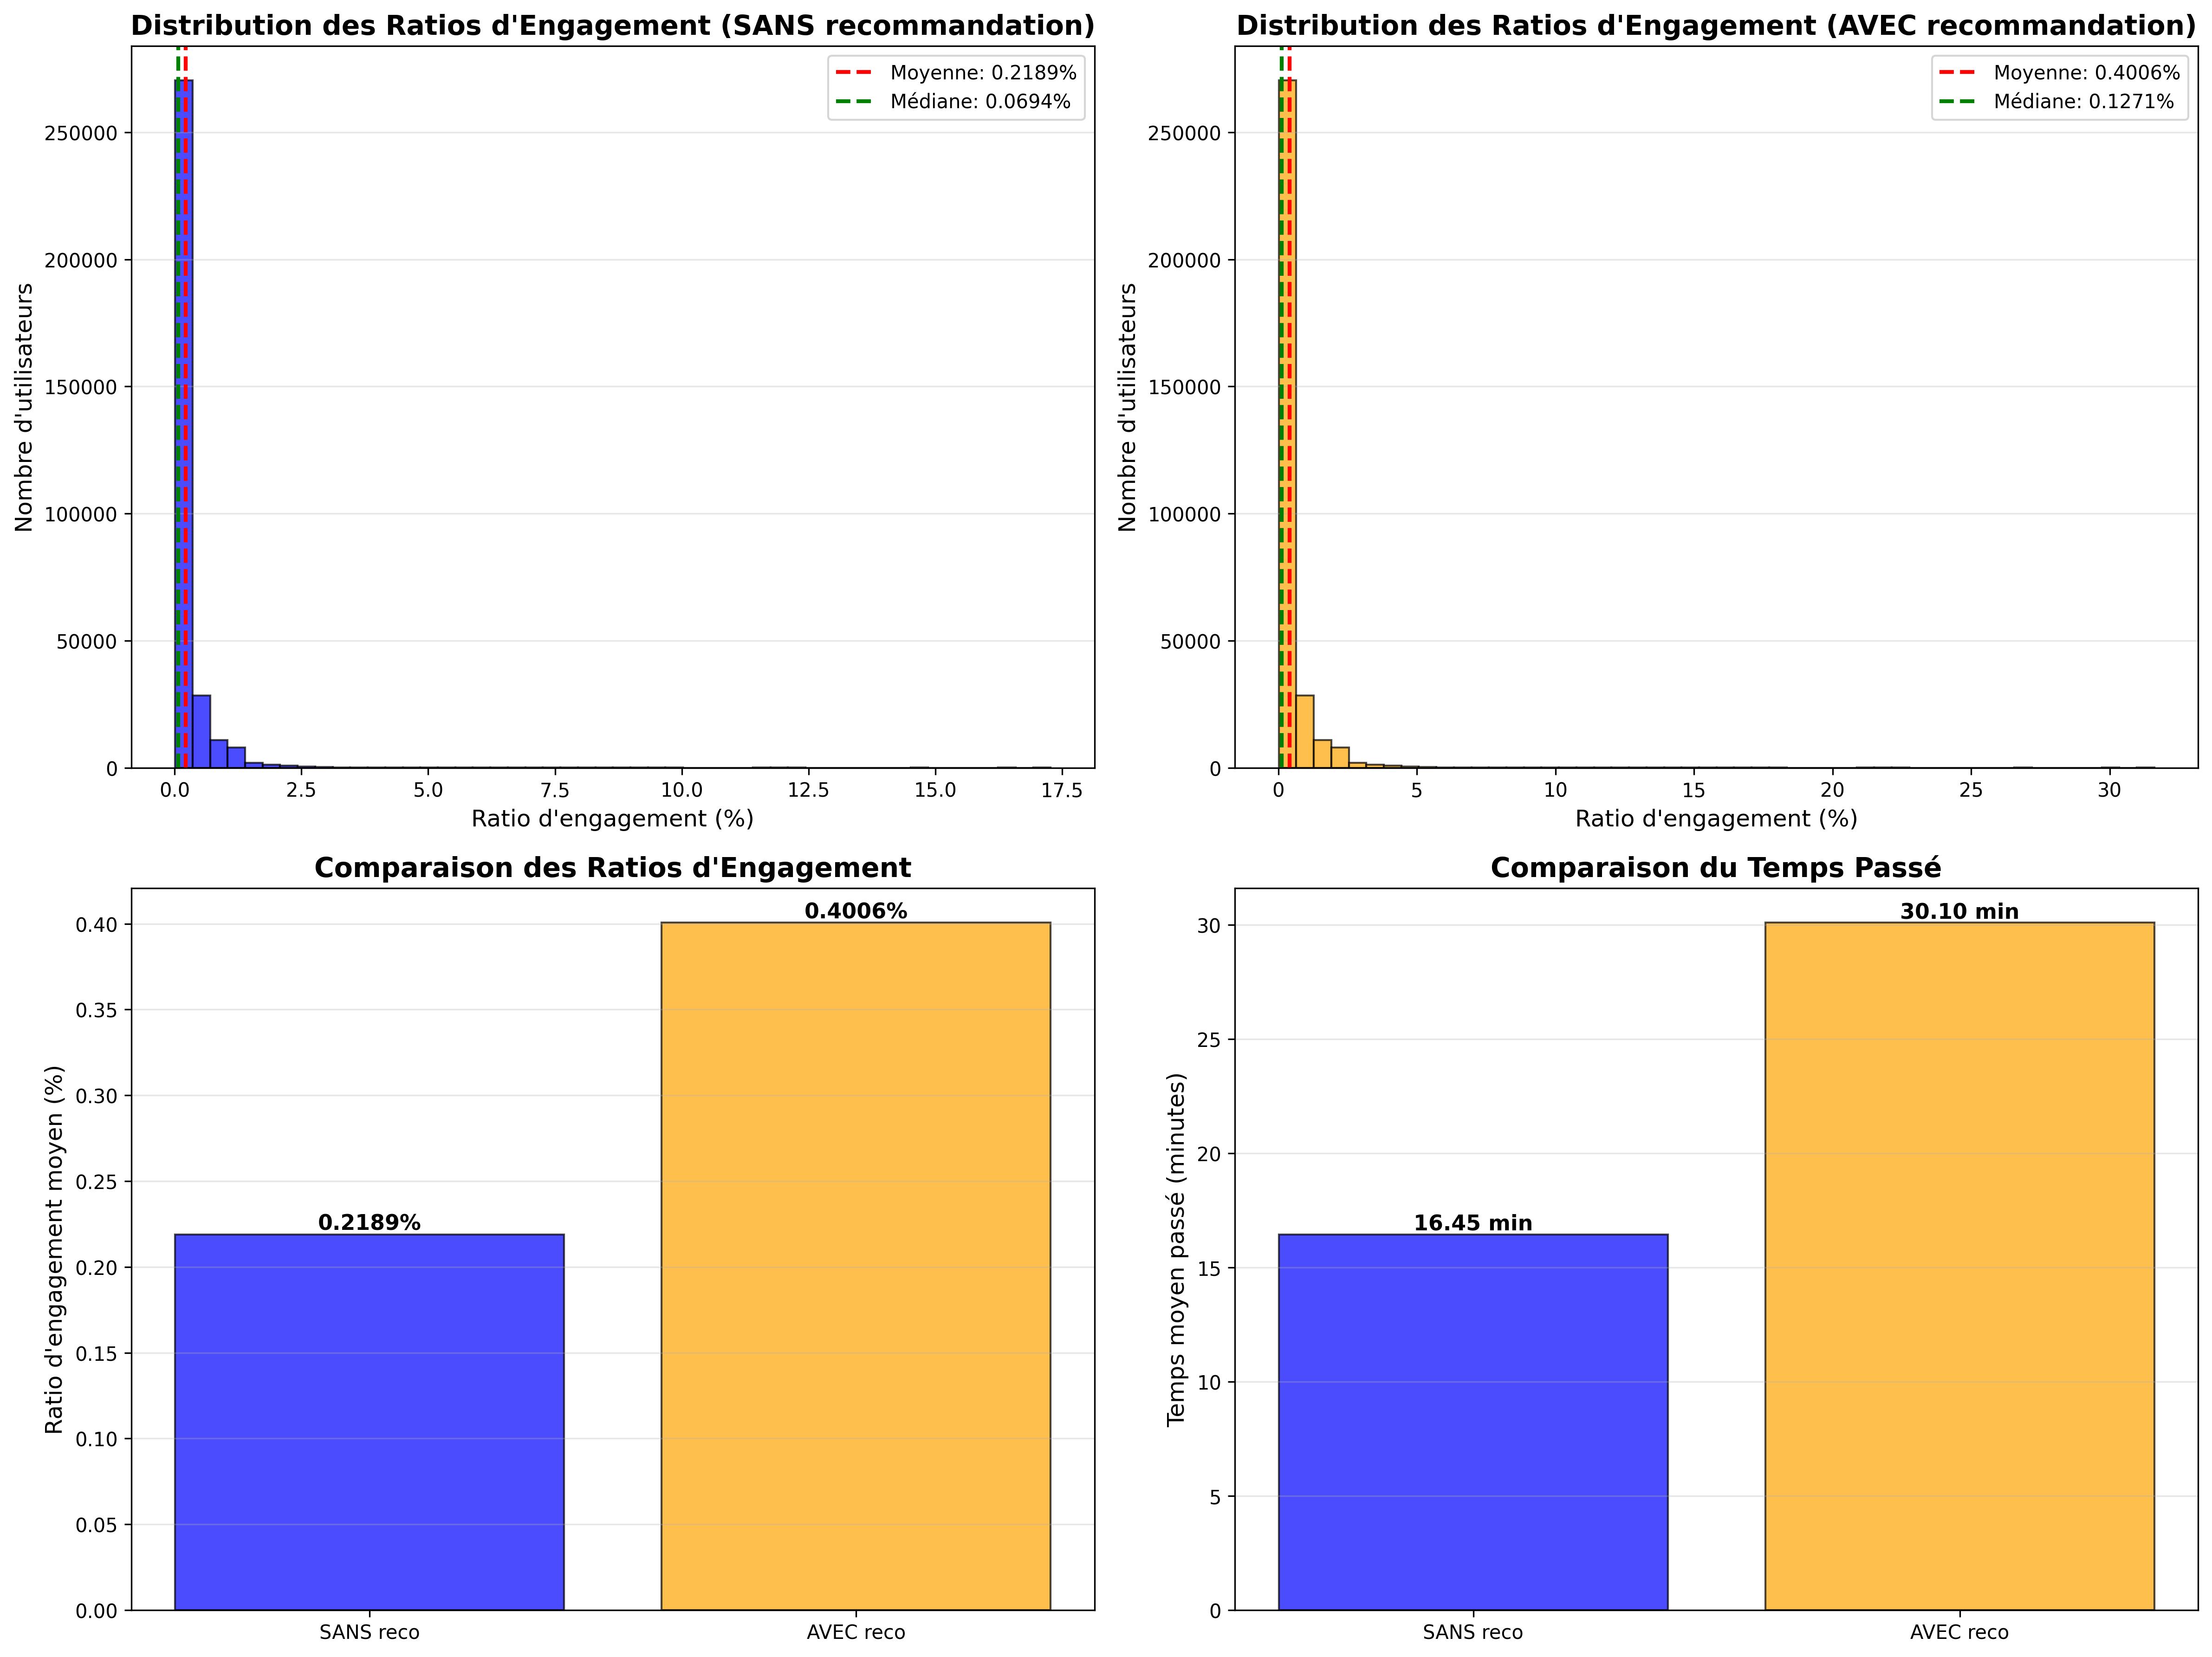

Reproduce this figure in Python.
"""
MÉTRIQUE D'ENGAGEMENT: RATIO DU TEMPS PASSÉ

Définition:
    Ratio = Temps passé sur le site / Temps total disponible depuis la première visite

Exemple:
    - Première visite: il y a 31 jours
    - Temps total passé: 24 heures = 1440 minutes
    - Temps disponible: 31 jours × 24h × 60min = 44,640 minutes
    - Ratio = 1440 / 44,640 = 0.0323 = 3.23%

Objectif:
    Augmenter ce ratio grâce au système de recommandation
    → Plus l'utilisateur revient et lit d'articles, plus le ratio augmente
"""

import pandas as pd
import numpy as np
import json
from pathlib import Path
from datetime import datetime, timedelta
import matplotlib.pyplot as plt
import seaborn as sns

# Configuration
BASE_DIR = Path(__file__).parent.parent
MODELS_DIR = BASE_DIR / "models"
OUTPUT_DIR = BASE_DIR / "evaluation"

class EngagementRatioAnalyzer:
    """
    Analyse le ratio d'engagement (temps passé / temps disponible)
    """

    def __init__(self, models_path="../models"):
        self.models_path = Path(models_path)
        self.stats_df = None
        self.user_profiles = None

    def load_data(self):
        """Charge les données nécessaires"""
        print("📂 Chargement des données...")

        # Charger les stats d'interactions
        stats_path = self.models_path / "interaction_stats_enriched.csv"
        self.stats_df = pd.read_csv(stats_path)
        print(f"  ✓ {len(self.stats_df):,} interactions chargées")

        # Charger les profils utilisateurs
        profiles_path = self.models_path / "user_profiles_enriched.json"
        with open(profiles_path, 'r') as f:
            self.user_profiles = json.load(f)
        print(f"  ✓ {len(self.user_profiles):,} utilisateurs chargés")

    def calculate_engagement_ratios(self):
        """
        Calcule le ratio d'engagement pour chaque utilisateur

        Ratio = Temps total passé / Temps écoulé depuis première visite

        Returns:
            DataFrame avec les ratios par utilisateur
        """
        print("\n📊 Calcul des ratios d'engagement...")

        # Agréger par utilisateur
        user_metrics = self.stats_df.groupby('user_id').agg({
            'total_time_seconds': 'sum',      # Temps total passé
            'first_click': 'min',              # Première interaction (timestamp)
            'last_click': 'max'                # Dernière interaction (timestamp)
        }).reset_index()

        # Calculer le temps écoulé (en jours) depuis la première visite
        user_metrics['first_click_date'] = pd.to_datetime(user_metrics['first_click'], unit='ms')
        user_metrics['last_click_date'] = pd.to_datetime(user_metrics['last_click'], unit='ms')

        # Temps écoulé = dernière interaction - première interaction
        user_metrics['days_elapsed'] = (user_metrics['last_click_date'] - user_metrics['first_click_date']).dt.total_seconds() / (24 * 3600)

        # Pour éviter division par 0, minimum 1 jour
        user_metrics['days_elapsed'] = user_metrics['days_elapsed'].clip(lower=1.0)

        # Convertir temps passé en minutes
        user_metrics['total_time_minutes'] = user_metrics['total_time_seconds'] / 60.0

        # Temps disponible (en minutes) depuis la première visite
        user_metrics['available_time_minutes'] = user_metrics['days_elapsed'] * 24 * 60

        # RATIO D'ENGAGEMENT = temps passé / temps disponible
        user_metrics['engagement_ratio'] = user_metrics['total_time_minutes'] / user_metrics['available_time_minutes']

        # Ratio en pourcentage
        user_metrics['engagement_ratio_pct'] = user_metrics['engagement_ratio'] * 100

        print(f"\n  Statistiques des ratios d'engagement:")
        print(f"    Moyenne:  {user_metrics['engagement_ratio_pct'].mean():.4f}%")
        print(f"    Médiane:  {user_metrics['engagement_ratio_pct'].median():.4f}%")
        print(f"    Min:      {user_metrics['engagement_ratio_pct'].min():.4f}%")
        print(f"    Max:      {user_metrics['engagement_ratio_pct'].max():.4f}%")
        print(f"    Std:      {user_metrics['engagement_ratio_pct'].std():.4f}%")

        # Quantiles
        print(f"\n  Quantiles:")
        for q in [0.25, 0.5, 0.75, 0.90, 0.95]:
            val = user_metrics['engagement_ratio_pct'].quantile(q)
            print(f"    Q{int(q*100):02d}: {val:.4f}%")

        return user_metrics

    def estimate_baseline_scenario(self, user_metrics):
        """
        Scénario SANS système de recommandation

        On utilise les ratios actuels comme baseline
        """
        print(f"\n💰 SCÉNARIO BASELINE (SANS système de recommandation)")
        print("="*80)

        baseline_stats = {
            'mean_ratio': user_metrics['engagement_ratio'].mean(),
            'median_ratio': user_metrics['engagement_ratio'].median(),
            'mean_ratio_pct': user_metrics['engagement_ratio_pct'].mean(),
            'median_ratio_pct': user_metrics['engagement_ratio_pct'].median(),
            'mean_time_minutes': user_metrics['total_time_minutes'].mean(),
            'mean_days_elapsed': user_metrics['days_elapsed'].mean()
        }

        print(f"\n  Ratio d'engagement moyen:   {baseline_stats['mean_ratio_pct']:.4f}%")
        print(f"  Ratio d'engagement médian:  {baseline_stats['median_ratio_pct']:.4f}%")
        print(f"  Temps moyen passé:          {baseline_stats['mean_time_minutes']:.2f} minutes")
        print(f"  Période moyenne:            {baseline_stats['mean_days_elapsed']:.2f} jours")

        return baseline_stats

    def estimate_with_recommendation_scenario(self, user_metrics, time_increase_pct=83):
        """
        Scénario AVEC système de recommandation

        Hypothèse: Le temps passé augmente de X% grâce aux recommandations
        → Le ratio d'engagement augmente proportionnellement

        Args:
            user_metrics: DataFrame avec les métriques utilisateurs
            time_increase_pct: Augmentation du temps passé en % (défaut: 83%)
        """
        print(f"\n\n💎 SCÉNARIO AVEC SYSTÈME DE RECOMMANDATION")
        print(f"   Augmentation du temps: +{time_increase_pct}%")
        print("="*80)

        # Nouveau temps passé
        user_metrics['new_time_minutes'] = user_metrics['total_time_minutes'] * (1 + time_increase_pct / 100.0)

        # Nouveau ratio (le temps disponible ne change pas)
        user_metrics['new_engagement_ratio'] = user_metrics['new_time_minutes'] / user_metrics['available_time_minutes']
        user_metrics['new_engagement_ratio_pct'] = user_metrics['new_engagement_ratio'] * 100

        reco_stats = {
            'mean_ratio': user_metrics['new_engagement_ratio'].mean(),
            'median_ratio': user_metrics['new_engagement_ratio'].median(),
            'mean_ratio_pct': user_metrics['new_engagement_ratio_pct'].mean(),
            'median_ratio_pct': user_metrics['new_engagement_ratio_pct'].median(),
            'mean_time_minutes': user_metrics['new_time_minutes'].mean(),
            'mean_days_elapsed': user_metrics['days_elapsed'].mean()
        }

        print(f"\n  Ratio d'engagement moyen:   {reco_stats['mean_ratio_pct']:.4f}%")
        print(f"  Ratio d'engagement médian:  {reco_stats['median_ratio_pct']:.4f}%")
        print(f"  Temps moyen passé:          {reco_stats['mean_time_minutes']:.2f} minutes")
        print(f"  Période moyenne:            {reco_stats['mean_days_elapsed']:.2f} jours")

        return reco_stats

    def compare_scenarios(self, baseline_stats, reco_stats):
        """
        Compare les deux scénarios
        """
        print(f"\n\n📈 COMPARAISON DES SCÉNARIOS")
        print("="*80)

        # Gains absolus
        gain_ratio_pct = reco_stats['mean_ratio_pct'] - baseline_stats['mean_ratio_pct']
        gain_time_minutes = reco_stats['mean_time_minutes'] - baseline_stats['mean_time_minutes']

        # Gains relatifs
        gain_ratio_relative = (gain_ratio_pct / baseline_stats['mean_ratio_pct']) * 100
        gain_time_relative = (gain_time_minutes / baseline_stats['mean_time_minutes']) * 100

        comparison = {
            'baseline_ratio_pct': baseline_stats['mean_ratio_pct'],
            'reco_ratio_pct': reco_stats['mean_ratio_pct'],
            'gain_ratio_pct_absolute': gain_ratio_pct,
            'gain_ratio_pct_relative': gain_ratio_relative,
            'baseline_time': baseline_stats['mean_time_minutes'],
            'reco_time': reco_stats['mean_time_minutes'],
            'gain_time_absolute': gain_time_minutes,
            'gain_time_relative': gain_time_relative
        }

        print(f"\n  📊 RATIO D'ENGAGEMENT:")
        print(f"     SANS reco: {baseline_stats['mean_ratio_pct']:.4f}%")
        print(f"     AVEC reco: {reco_stats['mean_ratio_pct']:.4f}%")
        print(f"     GAIN:      +{gain_ratio_pct:.4f} points (+{gain_ratio_relative:.1f}%)")

        print(f"\n  ⏱️  TEMPS PASSÉ:")
        print(f"     SANS reco: {baseline_stats['mean_time_minutes']:.2f} minutes")
        print(f"     AVEC reco: {reco_stats['mean_time_minutes']:.2f} minutes")
        print(f"     GAIN:      +{gain_time_minutes:.2f} minutes (+{gain_time_relative:.1f}%)")

        return comparison

    def calculate_revenue_impact(self, user_metrics, baseline_stats, reco_stats, cpm_popup=6.0, popup_interval_minutes=3.55):
        """
        Calcule l'impact sur les revenus basé sur le temps passé

        Args:
            user_metrics: DataFrame avec les métriques
            baseline_stats: Stats du scénario baseline
            reco_stats: Stats du scénario avec reco
            cpm_popup: CPM des pubs pop-up (défaut: 6€)
            popup_interval_minutes: Intervalle entre pubs (défaut: 3.55 min pour N2)
        """
        print(f"\n\n💰 IMPACT SUR LES REVENUS")
        print(f"   CPM pop-up: {cpm_popup}€")
        print(f"   Fréquence: 1 pub toutes les {popup_interval_minutes:.2f} minutes")
        print("="*80)

        num_users = len(user_metrics)

        # Baseline: revenus par utilisateur
        baseline_pubs_per_user = baseline_stats['mean_time_minutes'] / popup_interval_minutes
        baseline_revenue_per_user = (baseline_pubs_per_user / 1000.0) * cpm_popup

        # Avec reco: revenus par utilisateur
        reco_pubs_per_user = reco_stats['mean_time_minutes'] / popup_interval_minutes
        reco_revenue_per_user = (reco_pubs_per_user / 1000.0) * cpm_popup

        # Revenus totaux
        baseline_revenue_total = baseline_revenue_per_user * num_users
        reco_revenue_total = reco_revenue_per_user * num_users

        # Gain
        gain_revenue = reco_revenue_total - baseline_revenue_total
        gain_revenue_pct = (gain_revenue / baseline_revenue_total) * 100

        revenue_impact = {
            'cpm_popup': cpm_popup,
            'popup_interval_minutes': popup_interval_minutes,
            'num_users': num_users,
            'baseline_pubs_per_user': baseline_pubs_per_user,
            'baseline_revenue_per_user': baseline_revenue_per_user,
            'baseline_revenue_total': baseline_revenue_total,
            'reco_pubs_per_user': reco_pubs_per_user,
            'reco_revenue_per_user': reco_revenue_per_user,
            'reco_revenue_total': reco_revenue_total,
            'gain_revenue': gain_revenue,
            'gain_revenue_pct': gain_revenue_pct
        }

        print(f"\n  Pour {num_users:,} utilisateurs:")
        print(f"\n  SANS reco:")
        print(f"     Pubs/user:        {baseline_pubs_per_user:.2f}")
        print(f"     Revenu/user:      {baseline_revenue_per_user:.6f} €")
        print(f"     Revenu TOTAL:     {baseline_revenue_total:.2f} €")

        print(f"\n  AVEC reco:")
        print(f"     Pubs/user:        {reco_pubs_per_user:.2f}")
        print(f"     Revenu/user:      {reco_revenue_per_user:.6f} €")
        print(f"     Revenu TOTAL:     {reco_revenue_total:.2f} €")

        print(f"\n  GAIN:")
        print(f"     +{gain_revenue:.2f} € (+{gain_revenue_pct:.1f}%)")

        return revenue_impact

    def create_visualizations(self, user_metrics, baseline_stats, reco_stats):
        """
        Crée des visualisations
        """
        print(f"\n\n📊 Création des visualisations...")

        fig, axes = plt.subplots(2, 2, figsize=(16, 12))

        # Graphique 1: Distribution des ratios (AVANT)
        ax1 = axes[0, 0]
        ax1.hist(user_metrics['engagement_ratio_pct'], bins=50, alpha=0.7, color='blue', edgecolor='black')
        ax1.axvline(baseline_stats['mean_ratio_pct'], color='red', linestyle='--', linewidth=2, label=f'Moyenne: {baseline_stats["mean_ratio_pct"]:.4f}%')
        ax1.axvline(baseline_stats['median_ratio_pct'], color='green', linestyle='--', linewidth=2, label=f'Médiane: {baseline_stats["median_ratio_pct"]:.4f}%')
        ax1.set_xlabel('Ratio d\'engagement (%)', fontsize=12)
        ax1.set_ylabel('Nombre d\'utilisateurs', fontsize=12)
        ax1.set_title('Distribution des Ratios d\'Engagement (SANS recommandation)', fontsize=14, fontweight='bold')
        ax1.legend(fontsize=10)
        ax1.grid(axis='y', alpha=0.3)

        # Graphique 2: Distribution des ratios (APRÈS)
        ax2 = axes[0, 1]
        ax2.hist(user_metrics['new_engagement_ratio_pct'], bins=50, alpha=0.7, color='orange', edgecolor='black')
        ax2.axvline(reco_stats['mean_ratio_pct'], color='red', linestyle='--', linewidth=2, label=f'Moyenne: {reco_stats["mean_ratio_pct"]:.4f}%')
        ax2.axvline(reco_stats['median_ratio_pct'], color='green', linestyle='--', linewidth=2, label=f'Médiane: {reco_stats["median_ratio_pct"]:.4f}%')
        ax2.set_xlabel('Ratio d\'engagement (%)', fontsize=12)
        ax2.set_ylabel('Nombre d\'utilisateurs', fontsize=12)
        ax2.set_title('Distribution des Ratios d\'Engagement (AVEC recommandation)', fontsize=14, fontweight='bold')
        ax2.legend(fontsize=10)
        ax2.grid(axis='y', alpha=0.3)

        # Graphique 3: Comparaison AVANT/APRÈS
        ax3 = axes[1, 0]
        categories = ['SANS reco', 'AVEC reco']
        means = [baseline_stats['mean_ratio_pct'], reco_stats['mean_ratio_pct']]
        colors = ['blue', 'orange']
        bars = ax3.bar(categories, means, color=colors, alpha=0.7, edgecolor='black')
        ax3.set_ylabel('Ratio d\'engagement moyen (%)', fontsize=12)
        ax3.set_title('Comparaison des Ratios d\'Engagement', fontsize=14, fontweight='bold')
        ax3.grid(axis='y', alpha=0.3)

        # Ajouter les valeurs sur les barres
        for bar in bars:
            height = bar.get_height()
            ax3.text(bar.get_x() + bar.get_width()/2., height,
                    f'{height:.4f}%',
                    ha='center', va='bottom', fontsize=11, fontweight='bold')

        # Graphique 4: Temps passé AVANT/APRÈS
        ax4 = axes[1, 1]
        times = [baseline_stats['mean_time_minutes'], reco_stats['mean_time_minutes']]
        bars2 = ax4.bar(categories, times, color=colors, alpha=0.7, edgecolor='black')
        ax4.set_ylabel('Temps moyen passé (minutes)', fontsize=12)
        ax4.set_title('Comparaison du Temps Passé', fontsize=14, fontweight='bold')
        ax4.grid(axis='y', alpha=0.3)

        # Ajouter les valeurs sur les barres
        for bar in bars2:
            height = bar.get_height()
            ax4.text(bar.get_x() + bar.get_width()/2., height,
                    f'{height:.2f} min',
                    ha='center', va='bottom', fontsize=11, fontweight='bold')

        plt.tight_layout()

        # Sauvegarder
        output_path = OUTPUT_DIR / "engagement_ratio_analysis.png"
        plt.savefig(output_path, dpi=300, bbox_inches='tight')
        print(f"  ✓ Graphiques sauvegardés: {output_path}")

        plt.close()

    def save_results(self, user_metrics, baseline_stats, reco_stats, comparison, revenue_impact):
        """
        Sauvegarde les résultats
        """
        print(f"\n💾 Sauvegarde des résultats...")

        results = {
            'metric': 'engagement_ratio',
            'definition': 'Temps passé / Temps disponible depuis première visite',
            'num_users': len(user_metrics),
            'baseline_scenario': baseline_stats,
            'recommendation_scenario': reco_stats,
            'comparison': comparison,
            'revenue_impact': revenue_impact,
            'user_metrics_summary': {
                'mean_ratio_pct': float(user_metrics['engagement_ratio_pct'].mean()),
                'median_ratio_pct': float(user_metrics['engagement_ratio_pct'].median()),
                'std_ratio_pct': float(user_metrics['engagement_ratio_pct'].std()),
                'min_ratio_pct': float(user_metrics['engagement_ratio_pct'].min()),
                'max_ratio_pct': float(user_metrics['engagement_ratio_pct'].max())
            }
        }

        # Convertir les numpy types en types Python natifs
        def convert_to_native(obj):
            if isinstance(obj, np.integer):
                return int(obj)
            elif isinstance(obj, np.floating):
                return float(obj)
            elif isinstance(obj, np.ndarray):
                return obj.tolist()
            elif isinstance(obj, dict):
                return {k: convert_to_native(v) for k, v in obj.items()}
            elif isinstance(obj, list):
                return [convert_to_native(i) for i in obj]
            return obj

        results = convert_to_native(results)

        output_path = OUTPUT_DIR / "engagement_ratio_results.json"
        with open(output_path, 'w') as f:
            json.dump(results, f, indent=2)

        print(f"  ✓ Résultats sauvegardés: {output_path}")

    def run_full_analysis(self, time_increase_pct=83, popup_interval_minutes=3.55):
        """
        Lance l'analyse complète
        """
        print("\n" + "="*80)
        print("ANALYSE DU RATIO D'ENGAGEMENT")
        print("="*80)

        # Charger les données
        self.load_data()

        # Calculer les ratios
        user_metrics = self.calculate_engagement_ratios()

        # Scénario baseline
        baseline_stats = self.estimate_baseline_scenario(user_metrics)

        # Scénario avec recommandation
        reco_stats = self.estimate_with_recommendation_scenario(user_metrics, time_increase_pct)

        # Comparer
        comparison = self.compare_scenarios(baseline_stats, reco_stats)

        # Impact revenus
        revenue_impact = self.calculate_revenue_impact(
            user_metrics, baseline_stats, reco_stats,
            popup_interval_minutes=popup_interval_minutes
        )

        # Visualisations
        self.create_visualizations(user_metrics, baseline_stats, reco_stats)

        # Sauvegarder
        self.save_results(user_metrics, baseline_stats, reco_stats, comparison, revenue_impact)

        print("\n" + "="*80)
        print("✅ ANALYSE TERMINÉE")
        print("="*80)

        return user_metrics, baseline_stats, reco_stats, comparison, revenue_impact


def main():
    """
    Point d'entrée principal
    """
    analyzer = EngagementRatioAnalyzer(models_path="../models")
    user_metrics, baseline, reco, comparison, revenue = analyzer.run_full_analysis(
        time_increase_pct=83,
        popup_interval_minutes=3.55  # N2
    )

    # Afficher le résumé final
    print("\n\n📋 RÉSUMÉ EXÉCUTIF")
    print("="*80)
    print(f"\nMÉTRIQUE: Ratio d'Engagement")
    print(f"  Définition: Temps passé / Temps disponible depuis première visite")
    print(f"  Utilisateurs analysés: {len(user_metrics):,}")

    print(f"\n\nRÉSULTATS:")
    print(f"  SANS recommandation:")
    print(f"    Ratio moyen: {baseline['mean_ratio_pct']:.4f}%")
    print(f"    Temps moyen: {baseline['mean_time_minutes']:.2f} minutes")

    print(f"\n  AVEC recommandation (+83% temps):")
    print(f"    Ratio moyen: {reco['mean_ratio_pct']:.4f}%")
    print(f"    Temps moyen: {reco['mean_time_minutes']:.2f} minutes")

    print(f"\n  GAIN:")
    print(f"    Ratio: +{comparison['gain_ratio_pct_absolute']:.4f} points (+{comparison['gain_ratio_pct_relative']:.1f}%)")
    print(f"    Temps: +{comparison['gain_time_absolute']:.2f} minutes (+{comparison['gain_time_relative']:.1f}%)")

    print(f"\n\nIMPACT REVENUS (pubs pop-up, fréquence N2):")
    print(f"  SANS reco: {revenue['baseline_revenue_total']:.2f}€")
    print(f"  AVEC reco: {revenue['reco_revenue_total']:.2f}€")
    print(f"  GAIN: +{revenue['gain_revenue']:.2f}€ (+{revenue['gain_revenue_pct']:.1f}%)")


if __name__ == "__main__":
    main()
